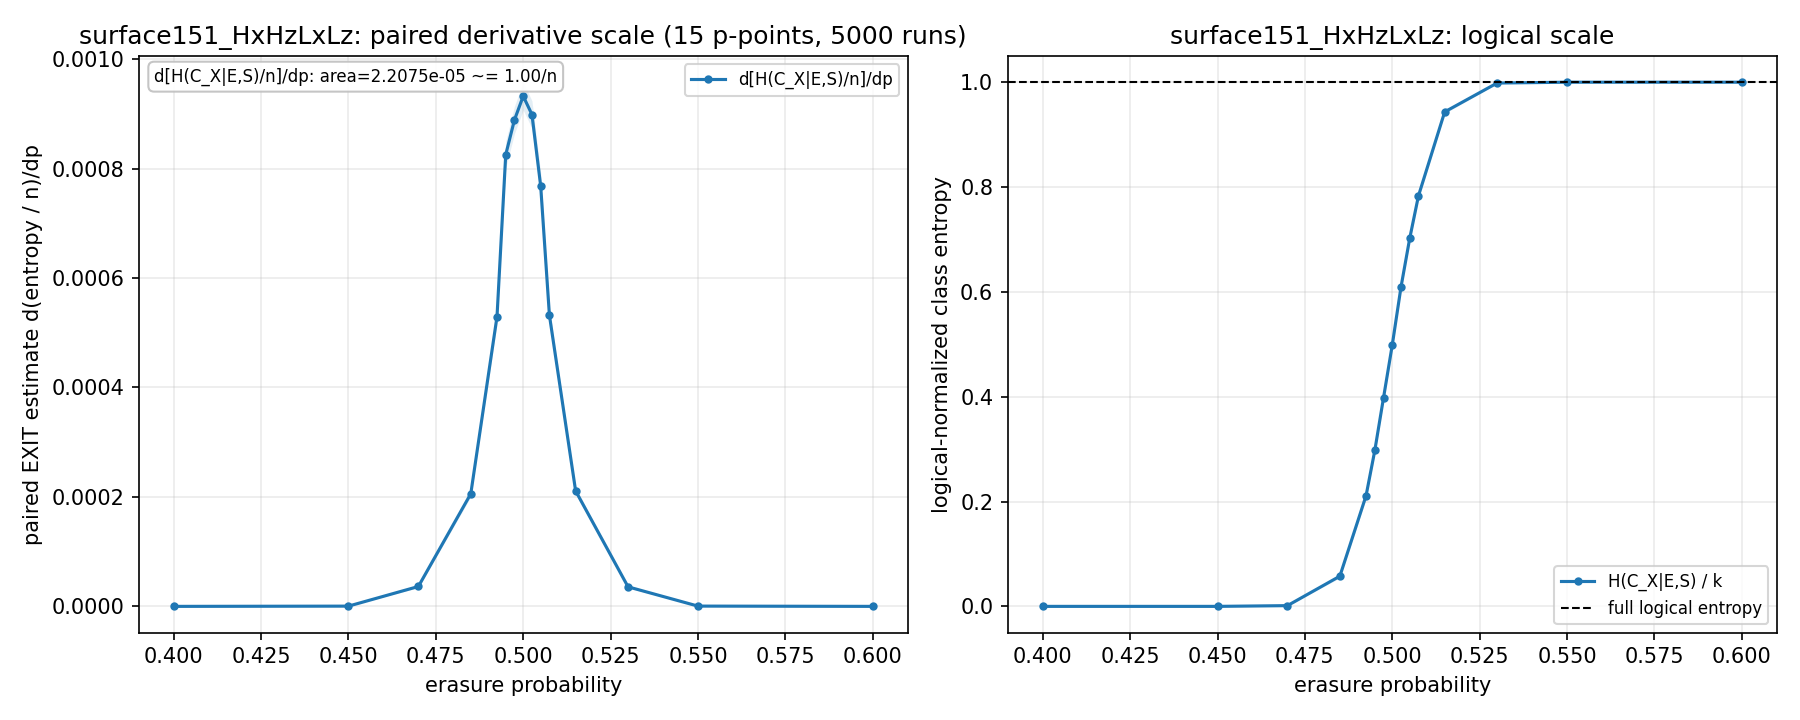

Data behind this chart, as committed beside it:
p, p_low, p_high, exact_x_class, exact_x_class_component_norm, exact_x_class_component_norm_dp, exact_x_class_component_norm_dp_stderr, exact_x_class_component_norm_stderr, exact_x_class_dp, exact_x_class_dp_stderr, exact_x_class_logical_norm, exact_x_class_logical_norm_dp, exact_x_class_logical_norm_dp_stderr, exact_x_class_logical_norm_stderr, exact_x_class_norm, exact_x_class_norm_dp, exact_x_class_norm_dp_stderr, exact_x_class_norm_stderr, exact_x_class_stderr, runs
0.4, 0.4, 0.45, 0.0, 0.0, 0.0, 0.0, 0.0, 0.0, 0.0, 0.0, 0.0, 0.0, 0.0, 0.0, 0.0, 0.0, 0.0, 0.0, 5000
0.45, 0.4, 0.47, 0.0, 0.0, 4.4149135780667116e-07, 1.6676787746800744e-07, 0.0, 0.02, 0.007555, 0.0, 0.02, 0.007555, 0.0, 0.0, 2.2074567890333558e-07, 8.338393873400372e-08, 0.0, 0.0, 5000
0.47, 0.45, 0.485, 0.0014, 3.0904395046466964e-08, 3.632843172809181e-05, 2.0783155102904567e-06, 1.1673751422760508e-08, 1.646, 0.09415, 0.0014, 1.646, 0.09415, 0.0005288, 1.5452197523233482e-08, 1.8164215864045905e-05, 1.0391577551452284e-06, 5.836875711380254e-09, 0.0005288, 5000
0.485, 0.47, 0.4925, 0.0576, 1.2714951104832123e-06, 0.0002058, 5.649882021185311e-06, 7.274104286016594e-08, 9.324, 0.2559, 0.0576, 9.324, 0.2559, 0.003295, 6.357475552416061e-07, 0.0001029, 2.8249410105926556e-06, 3.637052143008297e-08, 0.003295, 5000
0.4925, 0.485, 0.495, 0.2112, 4.662148738438445e-06, 0.0005293, 1.3330276711870065e-05, 1.2743274860693123e-07, 23.98, 0.6039, 0.2112, 23.98, 0.6039, 0.005773, 2.3310743692192224e-06, 0.0002647, 6.665138355935032e-06, 6.371637430346561e-08, 0.005773, 5000
0.495, 0.4925, 0.4975, 0.2974, 6.564976490585197e-06, 0.0008256, 2.4347070559872546e-05, 1.4271683223231426e-07, 37.4, 1.103, 0.2974, 37.4, 1.103, 0.006465, 3.2824882452925986e-06, 0.0004128, 1.2173535279936273e-05, 7.135841611615713e-08, 0.006465, 5000
0.4975, 0.495, 0.5, 0.3982, 8.790092933930818e-06, 0.0008892, 2.5042346727690896e-05, 1.5283659801955204e-07, 40.28, 1.134, 0.3982, 40.28, 1.134, 0.006924, 4.395046466965409e-06, 0.0004446, 1.2521173363845448e-05, 7.641829900977602e-08, 0.006924, 5000
0.5, 0.4975, 0.5025, 0.4988, 1.1010794463698373e-05, 0.0009324, 2.5486549721386507e-05, 1.5610592830155978e-07, 42.24, 1.155, 0.4988, 42.24, 1.155, 0.007072, 5.505397231849187e-06, 0.0004662, 1.2743274860693254e-05, 7.805296415077989e-08, 0.007072, 5000
0.5025, 0.5, 0.505, 0.6094, 1.3452241672369265e-05, 0.0008989, 2.514404532156435e-05, 1.5232387772492292e-07, 40.72, 1.139, 0.6094, 40.72, 1.139, 0.0069, 6.7261208361846325e-06, 0.0004494, 1.2572022660782175e-05, 7.616193886246146e-08, 0.0069, 5000
0.505, 0.5025, 0.5075, 0.7024, 1.5505176486170284e-05, 0.0007682, 2.367256327745733e-05, 1.427444913950132e-07, 34.8, 1.072, 0.7024, 34.8, 1.072, 0.006466, 7.752588243085142e-06, 0.0003841, 1.1836281638728665e-05, 7.13722456975066e-08, 0.006466, 5000
0.5075, 0.505, 0.515, 0.7834, 1.72932164852873e-05, 0.000532, 1.3353036984150355e-05, 1.286090861772563e-07, 24.1, 0.6049, 0.7834, 24.1, 0.6049, 0.005826, 8.64660824264365e-06, 0.000266, 6.676518492075178e-06, 6.430454308862816e-08, 0.005826, 5000
0.515, 0.5075, 0.53, 0.9434, 2.082514734774067e-05, 0.0002109, 5.700621190656658e-06, 7.214509243621971e-08, 9.556, 0.2582, 0.9434, 9.556, 0.2582, 0.003268, 1.0412573673870335e-05, 0.0001055, 2.850310595328329e-06, 3.6072546218109855e-08, 0.003268, 5000
0.53, 0.515, 0.55, 0.9984, 2.2039248581709013e-05, 3.569772978836793e-05, 2.0612883553205607e-06, 1.247851542337764e-08, 1.617, 0.09338, 0.9984, 1.617, 0.09338, 0.0005653, 1.1019624290854506e-05, 1.7848864894183964e-05, 1.0306441776602804e-06, 6.23925771168882e-09, 0.0005653, 5000
0.55, 0.53, 0.6, 1.0, 2.2074567890333546e-05, 5.045615517790528e-07, 1.782645060482521e-07, 0.0, 0.02286, 0.008076, 1.0, 0.02286, 0.008076, 0.0, 1.1037283945166773e-05, 2.522807758895264e-07, 8.913225302412605e-08, 0.0, 0.0, 5000
0.6, 0.55, 0.6, 1.0, 2.2074567890333546e-05, 0.0, 0.0, 0.0, 0.0, 0.0, 1.0, 0.0, 0.0, 0.0, 1.1037283945166773e-05, 0.0, 0.0, 0.0, 0.0, 5000
